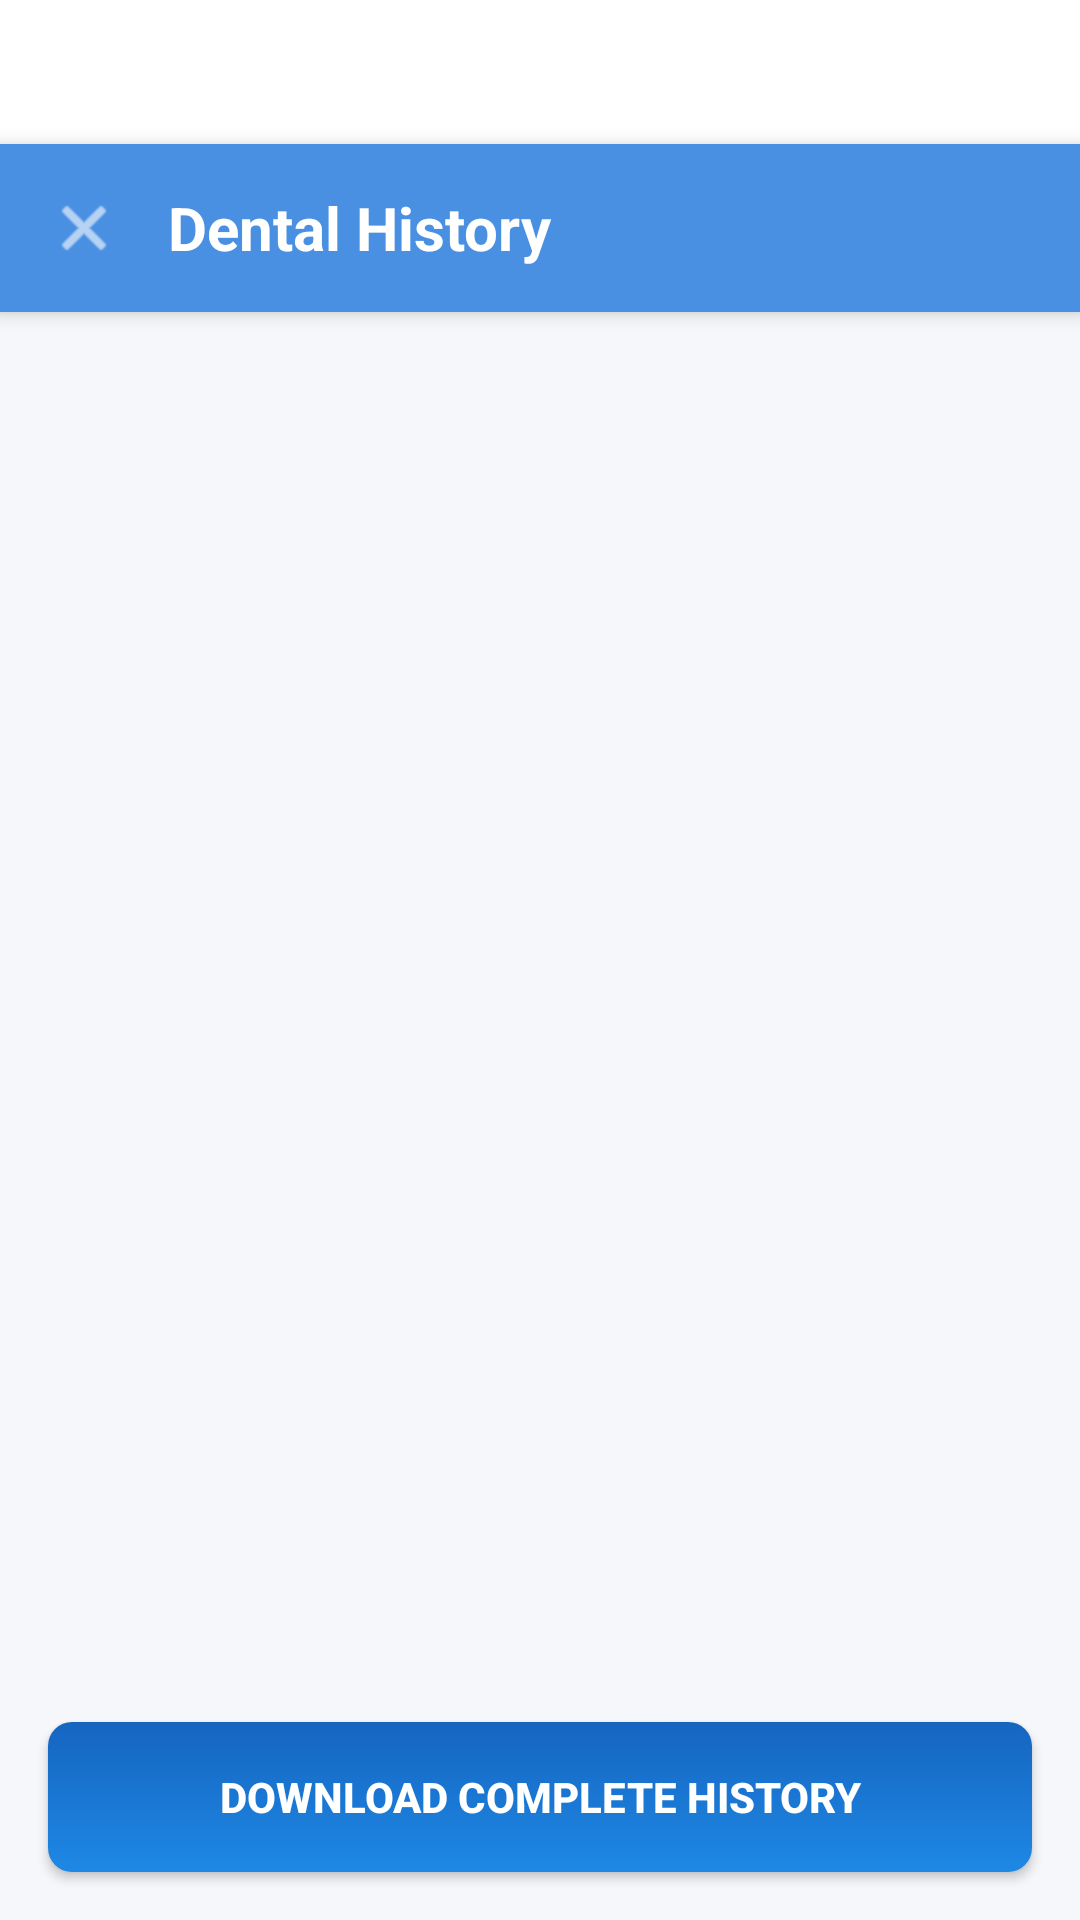

Produce the Android XML layout that renders to this screen, including the resource entries it uses.
<!-- AndroidManifest.xml: activity theme Theme.Dental -->
<!-- res/layout/activity_dental_history.xml -->
<?xml version="1.0" encoding="utf-8"?>
<LinearLayout xmlns:android="http://schemas.android.com/apk/res/android"
    xmlns:app="http://schemas.android.com/apk/res-auto"
    android:layout_width="match_parent"
    android:layout_height="match_parent"
    android:orientation="vertical"
    android:background="#F5F7FA">

    
    <com.google.android.material.tabs.TabLayout
        android:id="@+id/top_tab_layout"
        android:layout_width="match_parent"
        android:layout_height="48dp"
        android:background="@android:color/white"
        android:elevation="2dp"
        app:tabMode="fixed"
        app:tabGravity="fill"
        app:tabTextColor="#6B7C8F"
        app:tabSelectedTextColor="#4A90E2"
        app:tabIndicatorColor="#4A90E2"
        app:tabIndicatorHeight="3dp"
        app:tabTextAppearance="@style/TabTextStyle" />

    
    <LinearLayout
        android:layout_width="match_parent"
        android:layout_height="56dp"
        android:background="#4A90E2"
        android:orientation="horizontal"
        android:gravity="center_vertical"
        android:paddingStart="8dp"
        android:paddingEnd="16dp"
        android:elevation="4dp">

        <ImageView
            android:id="@+id/btnClose"
            android:layout_width="40dp"
            android:layout_height="40dp"
            android:src="@android:drawable/ic_menu_close_clear_cancel"
            android:padding="8dp"
            android:tint="@android:color/white"
            android:background="?attr/selectableItemBackgroundBorderless"
            android:contentDescription="Close" />

        <TextView
            android:layout_width="0dp"
            android:layout_height="wrap_content"
            android:layout_weight="1"
            android:text="Dental History"
            android:textSize="20sp"
            android:textColor="@android:color/white"
            android:textStyle="bold"
            android:layout_marginStart="8dp" />

    </LinearLayout>

    
    <com.google.android.material.tabs.TabLayout
        android:id="@+id/history_tab_layout"
        android:layout_width="match_parent"
        android:layout_height="wrap_content"
        android:background="@android:color/white"
        android:visibility="gone"
        app:tabTextColor="#6B7C8F"
        app:tabSelectedTextColor="#4A90E2"
        app:tabIndicatorColor="#4A90E2" />

    <androidx.recyclerview.widget.RecyclerView
        android:id="@+id/history_content_recycler"
        android:layout_width="match_parent"
        android:layout_height="0dp"
        android:layout_weight="1"
        android:padding="8dp" />

    <Button
        android:id="@+id/download_all_button"
        android:layout_width="match_parent"
        android:layout_height="50dp"
        android:text="DOWNLOAD COMPLETE HISTORY"
        android:textSize="14sp"
        android:textStyle="bold"
        android:textColor="@color/white"
        android:background="@drawable/login_button_bg"
        android:layout_margin="16dp"
        android:elevation="4dp" />

</LinearLayout>
<!-- resources referenced by this layout -->
<resources>
  <color name="white">#FFFFFFFF</color>
  <!-- drawable login_button_bg (drawable) -->
  <?xml version="1.0" encoding="utf-8"?>
  <shape xmlns:android="http://schemas.android.com/apk/res/android"
      android:shape="rectangle">
      <corners android:radius="8dp" />
      <gradient
          android:type="linear"
          android:angle="90"
          android:startColor="@color/primary_dental_blue"
          android:endColor="@color/primary_dark_blue" />
  </shape>
  <style name="TabTextStyle" parent="TextAppearance.Design.Tab">
          <item name="android:textSize">12sp</item>
          <item name="android:textStyle">bold</item>
          <item name="textAllCaps">true</item>
      </style>
  <style name="Theme.Dental" parent="Theme.MaterialComponents.Light.DarkActionBar">
          <item name="colorPrimary">@color/primary_dental_blue</item>
          <item name="colorPrimaryDark">@color/primary_dark_blue</item>
          <item name="colorAccent">@color/accent_dental_cyan</item>
          <item name="android:textColorPrimary">@color/white</item>
          <item name="actionBarStyle">@style/CustomActionBarStyle</item>
          <item name="android:windowBackground">@drawable/common_background</item>
      </style>
  <color name="primary_dental_blue">#FF1E88E5</color>
  <color name="primary_dark_blue">#FF1565C0</color>
  <color name="accent_dental_cyan">#FF00BCD4</color>
  <style name="CustomActionBarStyle" parent="Widget.AppCompat.ActionBar">
          <item name="background">@color/primary_dental_blue</item>
          <item name="titleTextStyle">@style/CustomActionBarTitleText</item>
      </style>
  <!-- drawable common_background (drawable) -->
  <?xml version="1.0" encoding="utf-8"?>
  <shape xmlns:android="http://schemas.android.com/apk/res/android"
      android:shape="rectangle">
      <gradient
          android:angle="135"
          android:startColor="#F5F7FA"
          android:endColor="#E8F0FE"
          android:type="linear" />
  </shape>
  <style name="CustomActionBarTitleText" parent="TextAppearance.AppCompat.Widget.ActionBar.Title">
          <item name="android:textColor">@color/white</item>
          <item name="android:textSize">20sp</item>
      </style>
</resources>
